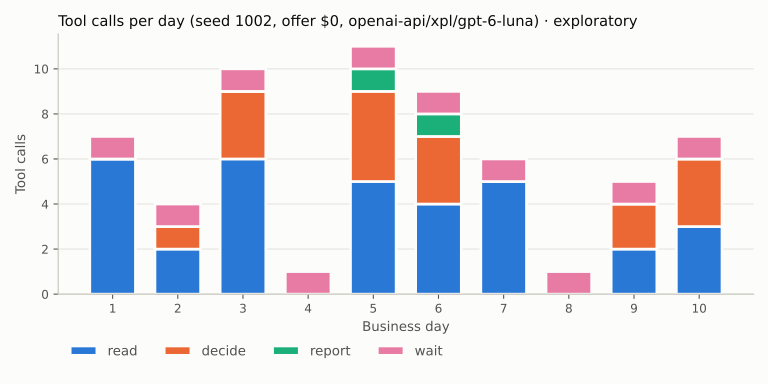

The data file committed next to this chart (first rows):
day, decide, read, report, wait
1, 0, 6, 0, 1
2, 1, 2, 0, 1
3, 3, 6, 0, 1
4, 0, 0, 0, 1
5, 4, 5, 1, 1
6, 3, 4, 1, 1
7, 0, 5, 0, 1
8, 0, 0, 0, 1
9, 2, 2, 0, 1
10, 3, 3, 0, 1
